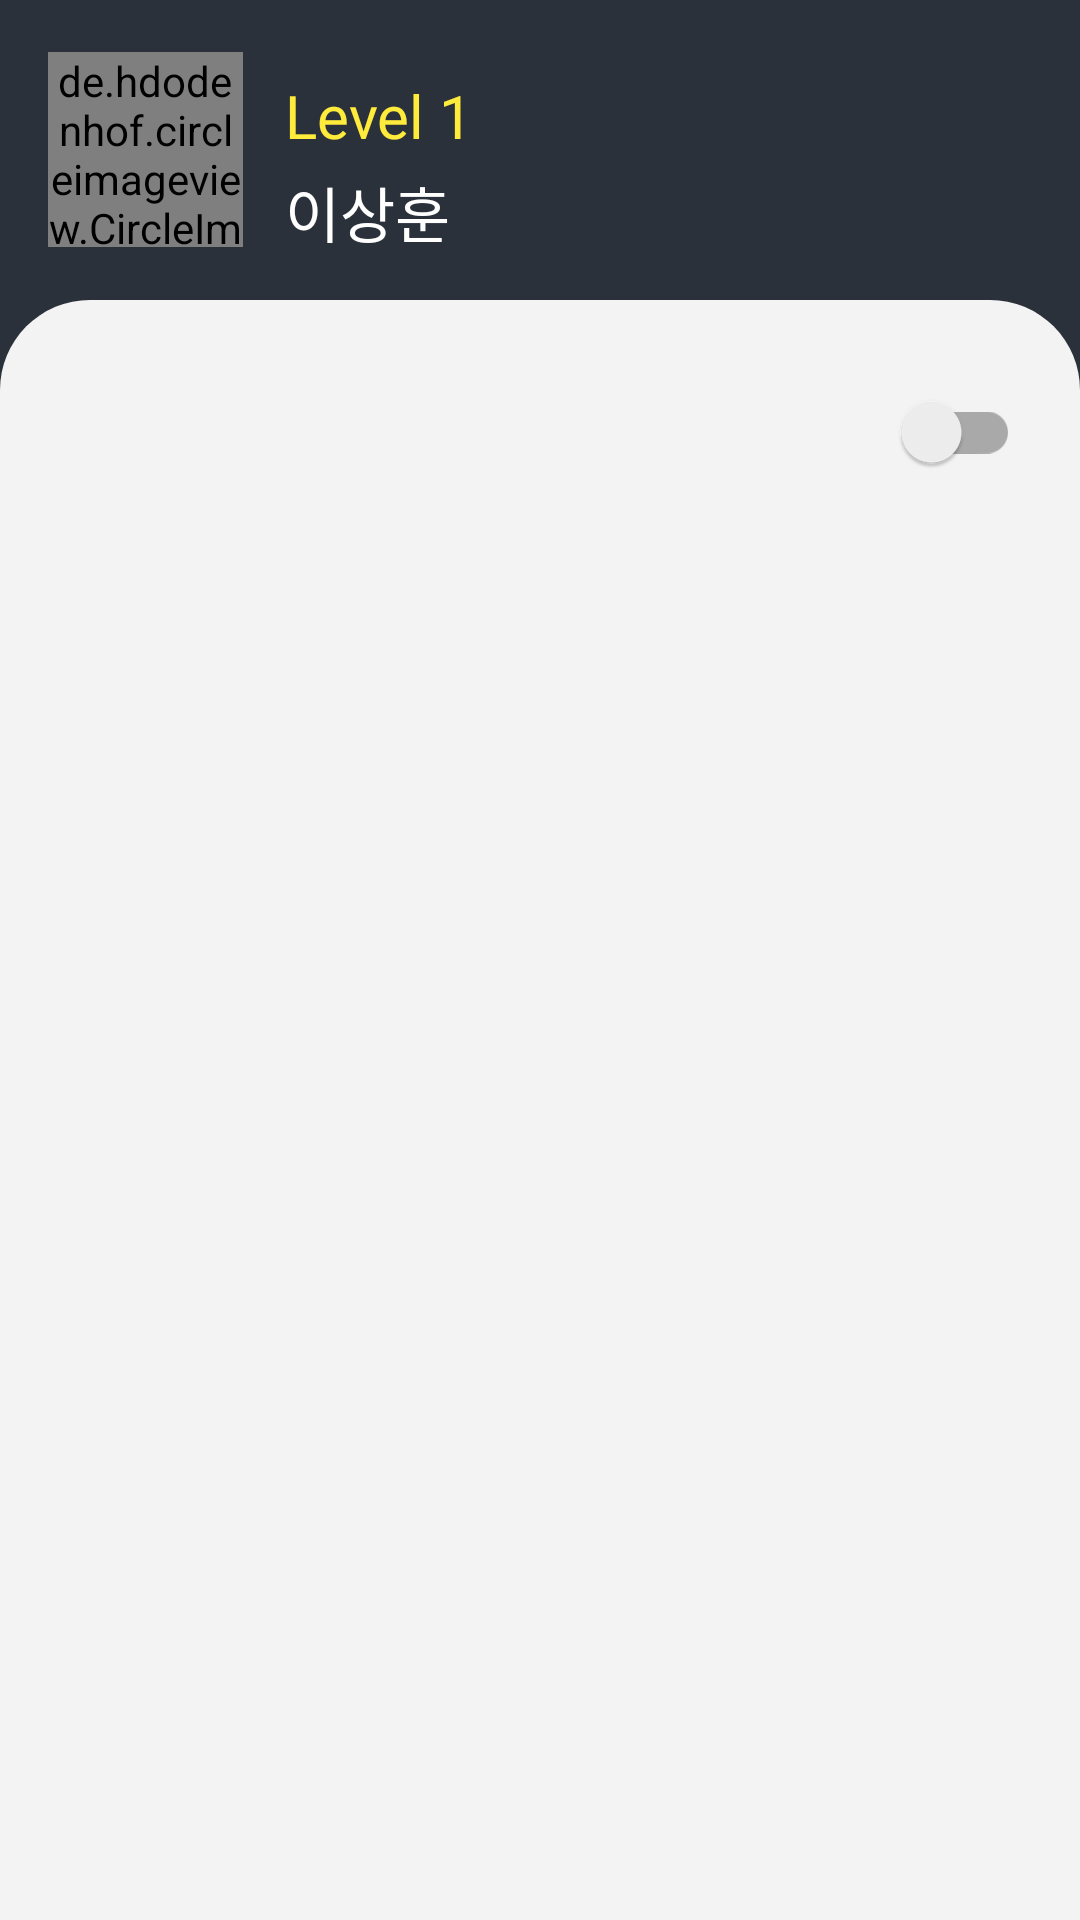

Reconstruct the res/layout file that produces this screen, plus the resources it refers to.
<!-- AndroidManifest.xml: application theme Theme.LETSapp -->
<!-- res/layout/fragment_navi_list.xml -->
<?xml version="1.0" encoding="utf-8"?>
<RelativeLayout xmlns:android="http://schemas.android.com/apk/res/android"
    android:layout_width="match_parent"
    android:layout_height="match_parent"
    xmlns:app="http://schemas.android.com/apk/res-auto"
    android:background="@color/brand">

    <androidx.appcompat.widget.Toolbar
        android:id="@+id/toolbar"
        android:layout_width="match_parent"
        android:layout_height="100dp"
        android:background="@color/brand" >

        <RelativeLayout
            android:layout_width="match_parent"
            android:layout_height="match_parent">

            <de.hdodenhof.circleimageview.CircleImageView
                android:id="@+id/civ"
                android:layout_width="65dp"
                android:layout_height="65dp"
                android:src="@drawable/profile"
                android:layout_centerVertical="true"/>

            <TextView
                android:id="@+id/tv_level"
                android:layout_width="match_parent"
                android:layout_height="wrap_content"
                android:layout_marginLeft="14dp"
                android:layout_marginTop="25dp"
                android:layout_toRightOf="@+id/civ"
                android:fontFamily="@font/gmarketmedium"
                android:text="Level 1"
                android:textColor="#FFEB3B"
                android:textSize="20sp" />

            <TextView
                android:layout_width="match_parent"
                android:layout_height="wrap_content"
                android:text="이상훈"
                android:textSize="20sp"
                android:textColor="@color/white"
                android:fontFamily="@font/gmarketmedium"
                android:layout_alignLeft="@+id/tv_level"
                android:layout_below="@+id/tv_level"
                android:layout_marginTop="4dp"/>

        </RelativeLayout>


    </androidx.appcompat.widget.Toolbar>

    <RelativeLayout
        android:layout_width="match_parent"
        android:layout_height="match_parent"
        android:layout_below="@+id/toolbar"
        android:background="@drawable/round">

        <RelativeLayout
            android:id="@+id/in_rl"
            android:layout_width="match_parent"
            android:layout_height="wrap_content"
            android:layout_marginTop="20dp">

            <ImageView
                android:id="@+id/iv_module"
                android:layout_width="wrap_content"
                android:layout_height="wrap_content"
                android:layout_alignParentRight="true"
                android:layout_centerVertical="true"
                android:layout_marginRight="20dp"
                android:src="@drawable/ic_baseline_view_module_24" />

            <androidx.appcompat.widget.SwitchCompat
                android:id="@+id/swit"
                android:layout_width="wrap_content"
                android:layout_height="wrap_content"
                android:layout_centerVertical="true"
                android:layout_toLeftOf="@+id/iv_module" />

            <ImageView
                android:layout_width="wrap_content"
                android:layout_height="wrap_content"
                android:layout_centerVertical="true"
                android:layout_marginRight="8dp"
                android:layout_toLeftOf="@+id/swit"
                android:src="@drawable/ic_baseline_format_list_bulleted_24" />

        </RelativeLayout>

        <androidx.recyclerview.widget.RecyclerView
            android:id="@+id/recycler_view"
            android:layout_width="match_parent"
            android:layout_height="match_parent"
            android:layout_below="@+id/in_rl"
            android:orientation="vertical"
            android:paddingHorizontal="12dp"
            android:paddingVertical="4dp"
            app:layoutManager="androidx.recyclerview.widget.GridLayoutManager" />

    </RelativeLayout>

</RelativeLayout>
<!-- resources referenced by this layout -->
<resources>
  <color name="brand">#2B313A</color>
  <color name="white">#FFFFFFFF</color>
  <!-- drawable round (drawable) -->
  <?xml version="1.0" encoding="utf-8"?>
  <shape xmlns:android="http://schemas.android.com/apk/res/android" android:shape="rectangle">
  
      <corners android:topRightRadius="30dp" android:topLeftRadius="30dp"/>
      <solid android:color="#F3F3F3"/>
  
  </shape>
  <style name="Theme.LETSapp" parent="Theme.MaterialComponents.DayNight.NoActionBar">
          
          <item name="colorPrimary">@color/black</item>
          <item name="colorPrimaryVariant">@color/brand</item>
          <item name="colorOnPrimary">@color/white</item>
          
          <item name="colorSecondary">@color/teal_200</item>
          <item name="colorSecondaryVariant">@color/teal_700</item>
          <item name="colorOnSecondary">@color/black</item>
          
          <item name="android:statusBarColor" tools:targetApi="l">?attr/colorPrimaryVariant</item>
          
      </style>
  <color name="black">#FF000000</color>
  <color name="teal_200">#FF03DAC5</color>
  <color name="teal_700">#FF018786</color>
</resources>
